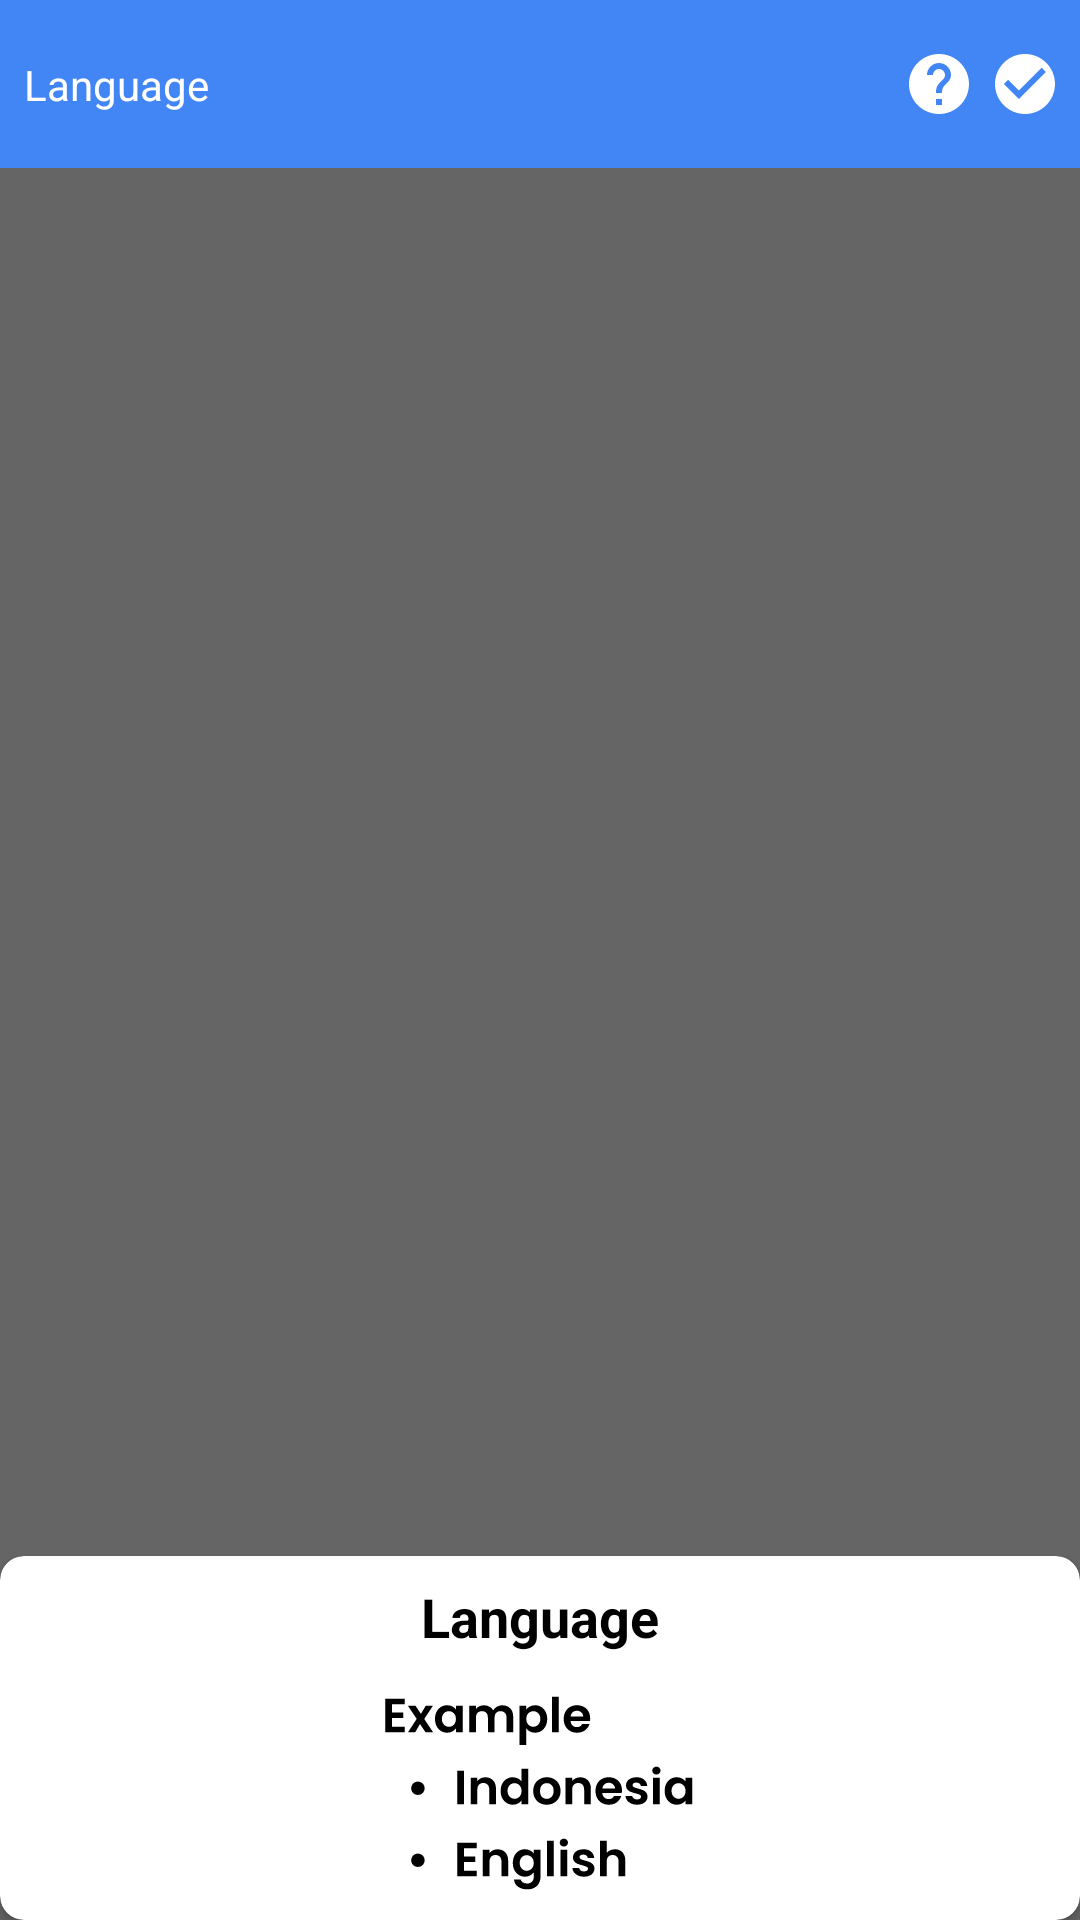

Produce the Android XML layout that renders to this screen, including the resource entries it uses.
<!-- AndroidManifest.xml: application theme Theme.Easycvbuilder -->
<!-- res/layout/activity_language.xml -->
<?xml version="1.0" encoding="utf-8"?>
<androidx.constraintlayout.widget.ConstraintLayout xmlns:android="http://schemas.android.com/apk/res/android"
    xmlns:app="http://schemas.android.com/apk/res-auto"
    xmlns:tools="http://schemas.android.com/tools"
    android:layout_width="match_parent"
    android:layout_height="match_parent"
    tools:context=".Language">

    <androidx.appcompat.widget.Toolbar
        android:id="@+id/toolbar"
        android:layout_width="0dp"
        android:layout_height="wrap_content"
        android:background="@color/blue_4285F4"
        android:minHeight="?attr/actionBarSize"
        app:layout_constraintEnd_toEndOf="parent"
        app:layout_constraintStart_toStartOf="parent"
        app:layout_constraintTop_toTopOf="parent" />

    <TextView
        android:id="@+id/label_toolbar"
        android:layout_width="wrap_content"
        android:layout_height="wrap_content"
        android:layout_marginStart="8dp"
        android:text="@string/language_label"
        android:textColor="@color/white"
        app:layout_constraintBottom_toBottomOf="@+id/toolbar"
        app:layout_constraintStart_toStartOf="parent"
        app:layout_constraintTop_toTopOf="@+id/toolbar" />

    <ImageView
        android:id="@+id/help"
        android:layout_width="wrap_content"
        android:layout_height="wrap_content"
        android:layout_marginEnd="8dp"
        app:layout_constraintBottom_toBottomOf="@+id/toolbar"
        app:layout_constraintEnd_toStartOf="@+id/check_toolbar"
        app:layout_constraintTop_toTopOf="parent"
        app:srcCompat="@drawable/help" />

    <ImageView
        android:id="@+id/check_toolbar"
        android:layout_width="wrap_content"
        android:layout_height="wrap_content"
        android:layout_marginEnd="8dp"
        app:layout_constraintBottom_toBottomOf="@+id/toolbar"
        app:layout_constraintEnd_toEndOf="@+id/toolbar"
        app:layout_constraintTop_toTopOf="parent"
        app:srcCompat="@drawable/check" />

    <androidx.recyclerview.widget.RecyclerView
        android:id="@+id/rv_language"
        android:layout_width="0dp"
        android:layout_height="0dp"
        app:layout_constraintBottom_toBottomOf="parent"
        app:layout_constraintEnd_toEndOf="parent"
        app:layout_constraintHorizontal_bias="0.0"
        app:layout_constraintStart_toStartOf="parent"
        app:layout_constraintTop_toBottomOf="@+id/toolbar"
        app:layout_constraintVertical_bias="0.0"
        tools:listitem="@layout/language_list_rv" />

    <Button
        android:id="@+id/add_btn"
        android:layout_width="wrap_content"
        android:layout_height="wrap_content"
        android:layout_marginEnd="8dp"
        android:layout_marginBottom="8dp"
        android:backgroundTint="@color/orange_FC5F06"
        android:drawableLeft="@drawable/addlist"
        android:text="@string/languge_btnadd"
        app:layout_constraintBottom_toBottomOf="parent"
        app:layout_constraintEnd_toEndOf="parent" />

    <View
        android:layout_width="0dp"
        android:layout_height="0dp"
        app:layout_constraintBottom_toBottomOf="parent"
        app:layout_constraintEnd_toEndOf="parent"
        app:layout_constraintStart_toStartOf="parent"
        android:background="@color/black"
        android:alpha="0.6"
        android:visibility="visible"
        app:layout_constraintTop_toBottomOf="@+id/toolbar" />

    <androidx.cardview.widget.CardView
        android:layout_width="match_parent"
        android:layout_height="wrap_content"
        app:cardCornerRadius="8dp"
        android:visibility="visible"
        app:layout_constraintBottom_toBottomOf="parent"
        app:layout_constraintEnd_toEndOf="parent"
        app:layout_constraintStart_toStartOf="parent">

        <androidx.constraintlayout.widget.ConstraintLayout
            android:layout_width="match_parent"
            android:layout_height="match_parent">

            <TextView
                android:id="@+id/skillinf"
                android:layout_width="wrap_content"
                android:layout_height="wrap_content"
                android:layout_marginTop="8dp"
                android:text="@string/language_label"
                android:textSize="18sp"
                android:textStyle="bold"
                android:textColor="@color/black"
                app:layout_constraintEnd_toEndOf="parent"
                app:layout_constraintStart_toStartOf="parent"
                app:layout_constraintTop_toTopOf="parent" />

            <ImageView
                android:id="@+id/imageView2"
                android:layout_width="wrap_content"
                android:layout_height="wrap_content"
                android:layout_marginTop="8dp"
                android:layout_marginBottom="8dp"
                app:layout_constraintBottom_toBottomOf="parent"
                app:layout_constraintEnd_toEndOf="parent"
                app:layout_constraintStart_toStartOf="parent"
                app:layout_constraintTop_toBottomOf="@+id/skillinf"
                app:srcCompat="@drawable/language_info" />

        </androidx.constraintlayout.widget.ConstraintLayout>

    </androidx.cardview.widget.CardView>
</androidx.constraintlayout.widget.ConstraintLayout>
<!-- res/layout/language_list_rv.xml (included above) -->
<?xml version="1.0" encoding="utf-8"?>
<androidx.cardview.widget.CardView xmlns:android="http://schemas.android.com/apk/res/android"
    xmlns:app="http://schemas.android.com/apk/res-auto"
    xmlns:tools="http://schemas.android.com/tools"
    android:layout_width="match_parent"
    android:layout_margin="8dp"
    app:cardCornerRadius="8dp"
    app:cardElevation="8dp"
    android:padding="4dp"
    android:layout_height="wrap_content">

    <androidx.constraintlayout.widget.ConstraintLayout
        android:layout_width="match_parent"
        android:layout_height="wrap_content">

        <TextView
            android:id="@+id/label_skill"
            android:layout_width="wrap_content"
            android:layout_height="wrap_content"
            android:layout_marginStart="8dp"
            android:layout_marginTop="8dp"
            android:text="@string/language_label"
            android:textColor="@color/black"
            android:textStyle="bold"
            app:layout_constraintStart_toStartOf="parent"
            app:layout_constraintTop_toTopOf="parent" />

        <ImageView
            android:id="@+id/imageView"
            android:layout_width="wrap_content"
            android:layout_height="wrap_content"
            android:layout_marginTop="8dp"
            android:layout_marginEnd="8dp"
            app:layout_constraintEnd_toEndOf="parent"
            app:layout_constraintTop_toTopOf="parent"
            app:srcCompat="@drawable/trash" />

        <EditText
            android:id="@+id/skill"
            android:layout_width="0dp"
            android:layout_height="wrap_content"
            android:layout_marginTop="16dp"
            android:layout_marginEnd="8dp"
            android:background="@drawable/corners_editx"
            android:inputType="textPersonName"
            android:padding="10dp"
            android:hint="@string/language_label"
            app:layout_constraintEnd_toEndOf="parent"
            app:layout_constraintHorizontal_bias="0.0"
            app:layout_constraintStart_toStartOf="@+id/label_skill"
            app:layout_constraintTop_toBottomOf="@+id/label_skill" />

        <EditText
            android:id="@+id/score"
            android:layout_width="0dp"
            android:layout_height="wrap_content"
            android:layout_marginTop="8dp"
            android:layout_marginEnd="8dp"
            android:layout_marginBottom="8dp"
            android:background="@drawable/corners_editx"
            android:hint="@string/language_score"
            android:inputType="textPersonName"
            android:padding="10dp"
            app:layout_constraintBottom_toBottomOf="parent"
            app:layout_constraintEnd_toEndOf="parent"
            app:layout_constraintHorizontal_bias="0.0"
            app:layout_constraintStart_toStartOf="@+id/label_skill"
            app:layout_constraintTop_toBottomOf="@+id/skill" />

    </androidx.constraintlayout.widget.ConstraintLayout>

</androidx.cardview.widget.CardView>
<!-- resources referenced by this layout -->
<resources>
  <color name="black">#FF000000</color>
  <color name="blue_4285F4">#4285F4</color>
  <color name="orange_FC5F06">#FC5F06</color>
  <color name="white">#FFFFFFFF</color>
  <!-- drawable addlist (drawable) -->
  <vector xmlns:android="http://schemas.android.com/apk/res/android"
      android:width="21dp"
      android:height="14dp"
      android:viewportWidth="21"
      android:viewportHeight="14">
    <path
        android:pathData="M12.881,4H0.881V6H12.881V4ZM12.881,0H0.881V2H12.881V0ZM16.881,8V4H14.881V8H10.881V10H14.881V14H16.881V10H20.881V8H16.881ZM0.881,10H8.881V8H0.881V10Z"
        android:fillColor="#ffffff"/>
  </vector>
  <!-- drawable check (drawable) -->
  <vector xmlns:android="http://schemas.android.com/apk/res/android"
      android:width="21dp"
      android:height="20dp"
      android:viewportWidth="21"
      android:viewportHeight="20">
    <path
        android:pathData="M10.661,0C5.141,0 0.661,4.48 0.661,10C0.661,15.52 5.141,20 10.661,20C16.181,20 20.661,15.52 20.661,10C20.661,4.48 16.181,0 10.661,0ZM8.661,15L3.661,10L5.071,8.59L8.661,12.17L16.251,4.58L17.661,6L8.661,15Z"
        android:fillColor="#ffffff"/>
  </vector>
  <!-- drawable corners_editx (drawable) -->
  <?xml version="1.0" encoding="utf-8"?>
  <shape xmlns:android="http://schemas.android.com/apk/res/android"
      android:shape="rectangle"
      android:padding="10dp">
  
      <solid android:color="@color/gray_A89CFF" />
      <corners
          android:bottomRightRadius="15dp"
          android:bottomLeftRadius="15dp"
          android:topLeftRadius="15dp"
          android:topRightRadius="15dp" />
  </shape>
  <!-- drawable help (drawable) -->
  <vector xmlns:android="http://schemas.android.com/apk/res/android"
      android:width="21dp"
      android:height="20dp"
      android:viewportWidth="21"
      android:viewportHeight="20">
    <path
        android:pathData="M10.993,0C5.473,0 0.993,4.48 0.993,10C0.993,15.52 5.473,20 10.993,20C16.513,20 20.993,15.52 20.993,10C20.993,4.48 16.513,0 10.993,0ZM11.993,17H9.993V15H11.993V17ZM14.063,9.25L13.163,10.17C12.443,10.9 11.993,11.5 11.993,13H9.993V12.5C9.993,11.4 10.443,10.4 11.163,9.67L12.403,8.41C12.773,8.05 12.993,7.55 12.993,7C12.993,5.9 12.093,5 10.993,5C9.893,5 8.993,5.9 8.993,7H6.993C6.993,4.79 8.783,3 10.993,3C13.203,3 14.993,4.79 14.993,7C14.993,7.88 14.633,8.68 14.063,9.25Z"
        android:fillColor="#ffffff"/>
  </vector>
  <!-- drawable language_info: vector/xml drawable (drawable, 12969 chars, omitted) -->
  <!-- drawable trash (drawable) -->
  <vector xmlns:android="http://schemas.android.com/apk/res/android"
      android:width="25dp"
      android:height="24dp"
      android:viewportWidth="25"
      android:viewportHeight="24">
    <group>
      <clip-path
          android:pathData="M0.993,0h24v24h-24z"/>
      <path
          android:pathData="M6.993,19C6.993,20.1 7.893,21 8.993,21H16.993C18.093,21 18.993,20.1 18.993,19V7H6.993V19ZM19.993,4H16.493L15.493,3H10.493L9.493,4H5.993V6H19.993V4Z"
          android:fillColor="#EB3223"/>
    </group>
  </vector>
  <string name="language_label">Language</string>
  <string name="language_score">Score</string>
  <string name="languge_btnadd">add</string>
  <style name="Theme.Easycvbuilder" parent="Theme.MaterialComponents.DayNight.DarkActionBar">
          
          <item name="colorPrimary">@color/blue_4285F4</item>
          <item name="colorPrimaryVariant">@color/purple_700</item>
          <item name="colorOnPrimary">@color/white</item>
          
          <item name="colorSecondary">@color/teal_200</item>
          <item name="colorSecondaryVariant">@color/teal_700</item>
          <item name="colorOnSecondary">@color/orange_FC5F06</item>
          
          <item name="android:statusBarColor">@color/blue_4285F4</item>
          
      </style>
  <color name="gray_A89CFF">#F8F7FF</color>
  <color name="purple_700">#FF3700B3</color>
  <color name="teal_200">#FF03DAC5</color>
  <color name="teal_700">#FF018786</color>
</resources>
